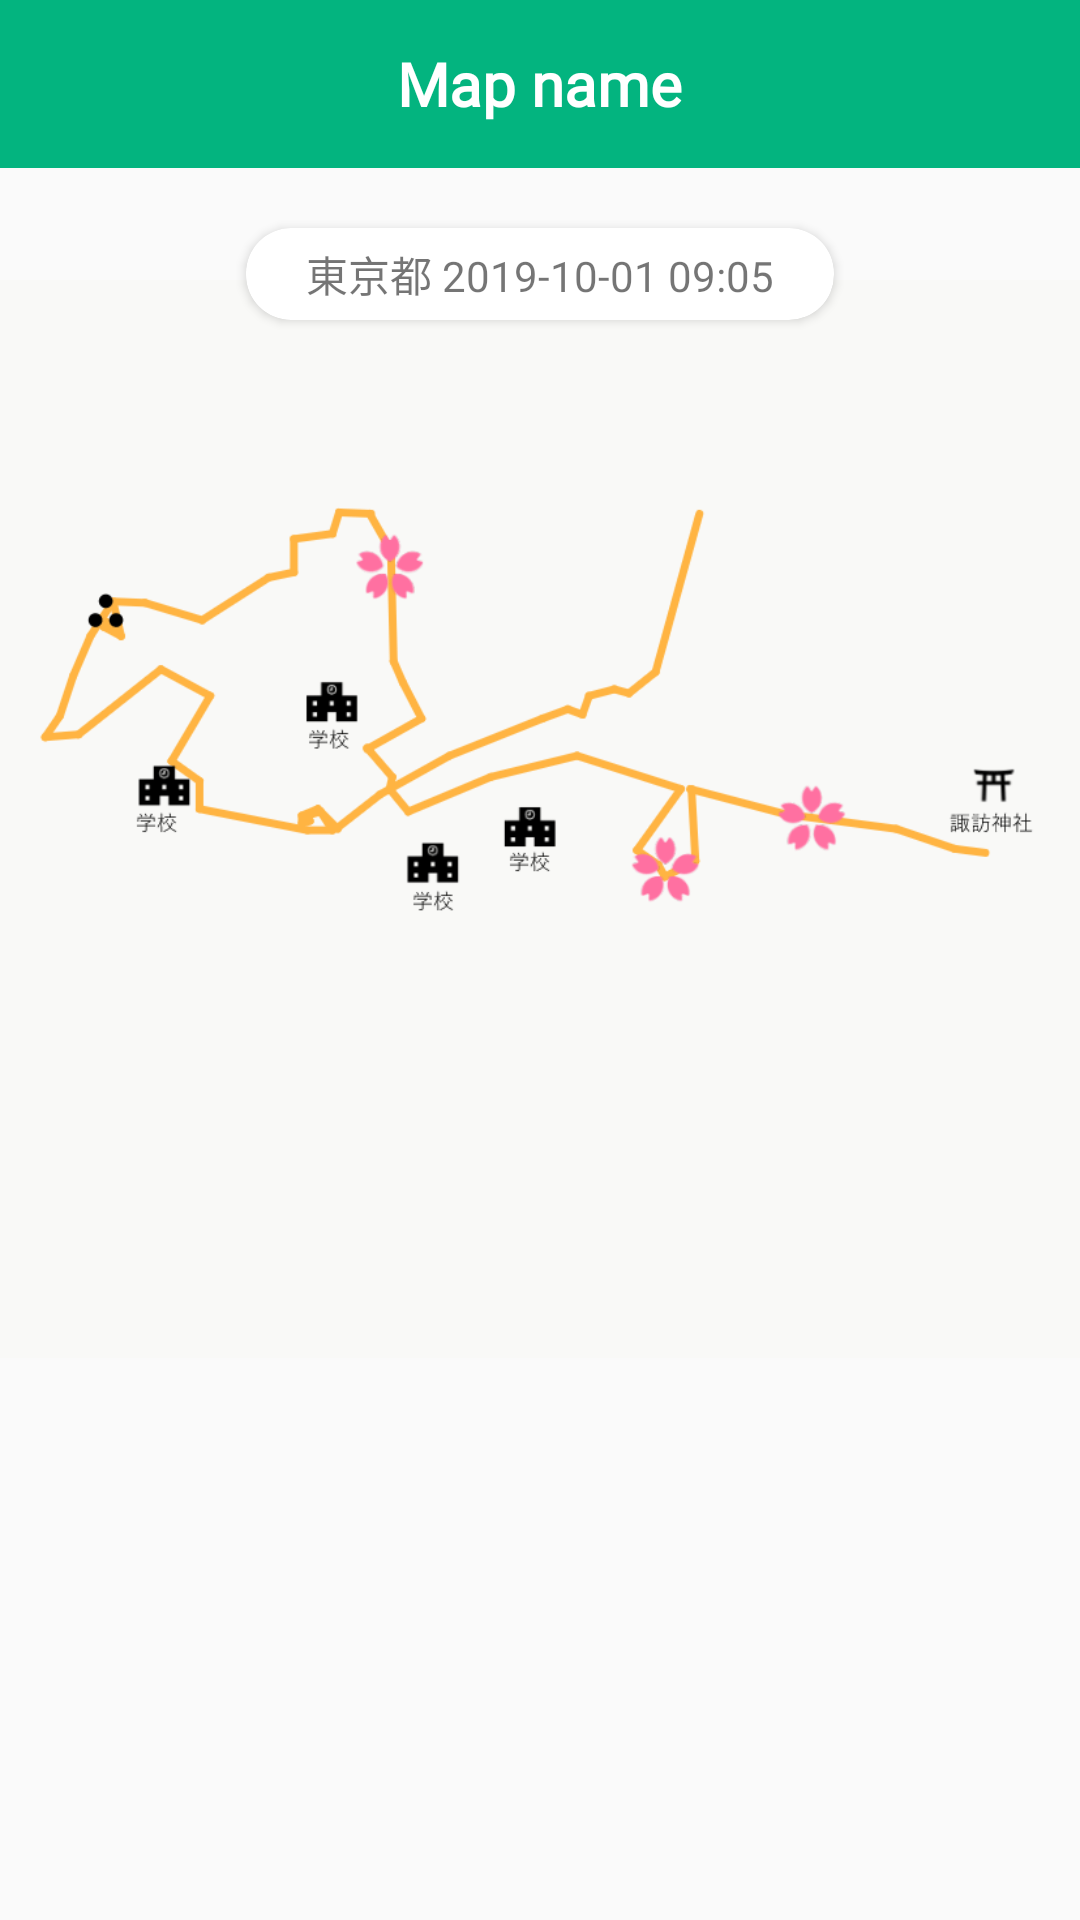

Android layout source for this screen:
<!-- AndroidManifest.xml: application theme AppTheme -->
<!-- res/layout/activity_show_map2.xml -->
<?xml version="1.0" encoding="utf-8"?>
<LinearLayout xmlns:android="http://schemas.android.com/apk/res/android"
    xmlns:app="http://schemas.android.com/apk/res-auto"
    android:id="@+id/show_map"
    android:layout_width="match_parent"
    android:layout_height="match_parent"
    android:orientation="vertical">

    <FrameLayout
        android:layout_width="match_parent"
        android:layout_height="?attr/actionBarSize"
        android:background="#03B47F">

        <ImageView
            android:onClick="cancelActivity"
            android:layout_width="35dp"
            android:layout_height="35dp"
            android:src="@drawable/ic_back_white_28dp"
            android:layout_gravity="center_vertical"
            android:layout_marginStart="5dp"/>

        <TextView
            android:id="@+id/txtNameMaps"
            android:layout_width="wrap_content"
            android:layout_height="wrap_content"
            android:layout_gravity="center"
            android:text="@string/map_name"
            android:fontFamily="@font/goudy_bookletter_1911"
            android:textColor="#fff"
            android:textSize="20dp"
            android:textStyle="bold"/>
    </FrameLayout>
    <FrameLayout
        android:layout_width="match_parent"
        android:layout_height="match_parent">

        <ImageView
            android:id="@+id/iv_show_map"
            android:layout_width="match_parent"
            android:layout_height="match_parent"
            android:src="@drawable/ic_maps_test"
            android:layout_marginBottom="150dp"/>
        <androidx.cardview.widget.CardView
            android:layout_width="wrap_content"
            android:layout_height="wrap_content"
            android:layout_gravity="center_horizontal"
            android:layout_marginTop="20dp"
            app:cardCornerRadius="15dp">

            <TextView
                android:id="@+id/txtRegionAndTime"
                android:layout_width="wrap_content"
                android:layout_height="wrap_content"
                android:gravity="center"
                android:text="東京都 2019-10-01 09:05"
                android:layout_marginLeft="20dp"
                android:layout_marginRight="20dp"
                android:layout_marginTop="5dp"
                android:layout_marginBottom="5dp"/>
        </androidx.cardview.widget.CardView>
    </FrameLayout>
</LinearLayout>
<!-- resources referenced by this layout -->
<resources>
  <!-- drawable ic_maps_test: png bitmap (drawable, 17974 bytes) -->
  <string name="map_name">Map name</string>
  <style name="AppTheme" parent="Theme.AppCompat.Light.NoActionBar">
          
          <item name="colorPrimary">@color/colorPrimary</item>
          <item name="colorPrimaryDark">@color/colorPrimaryDark</item>
          <item name="colorAccent">@color/colorAccent</item>
      </style>
  <color name="colorPrimary">#008577</color>
  <color name="colorPrimaryDark">#00574B</color>
  <color name="colorAccent">#008577</color>
</resources>
